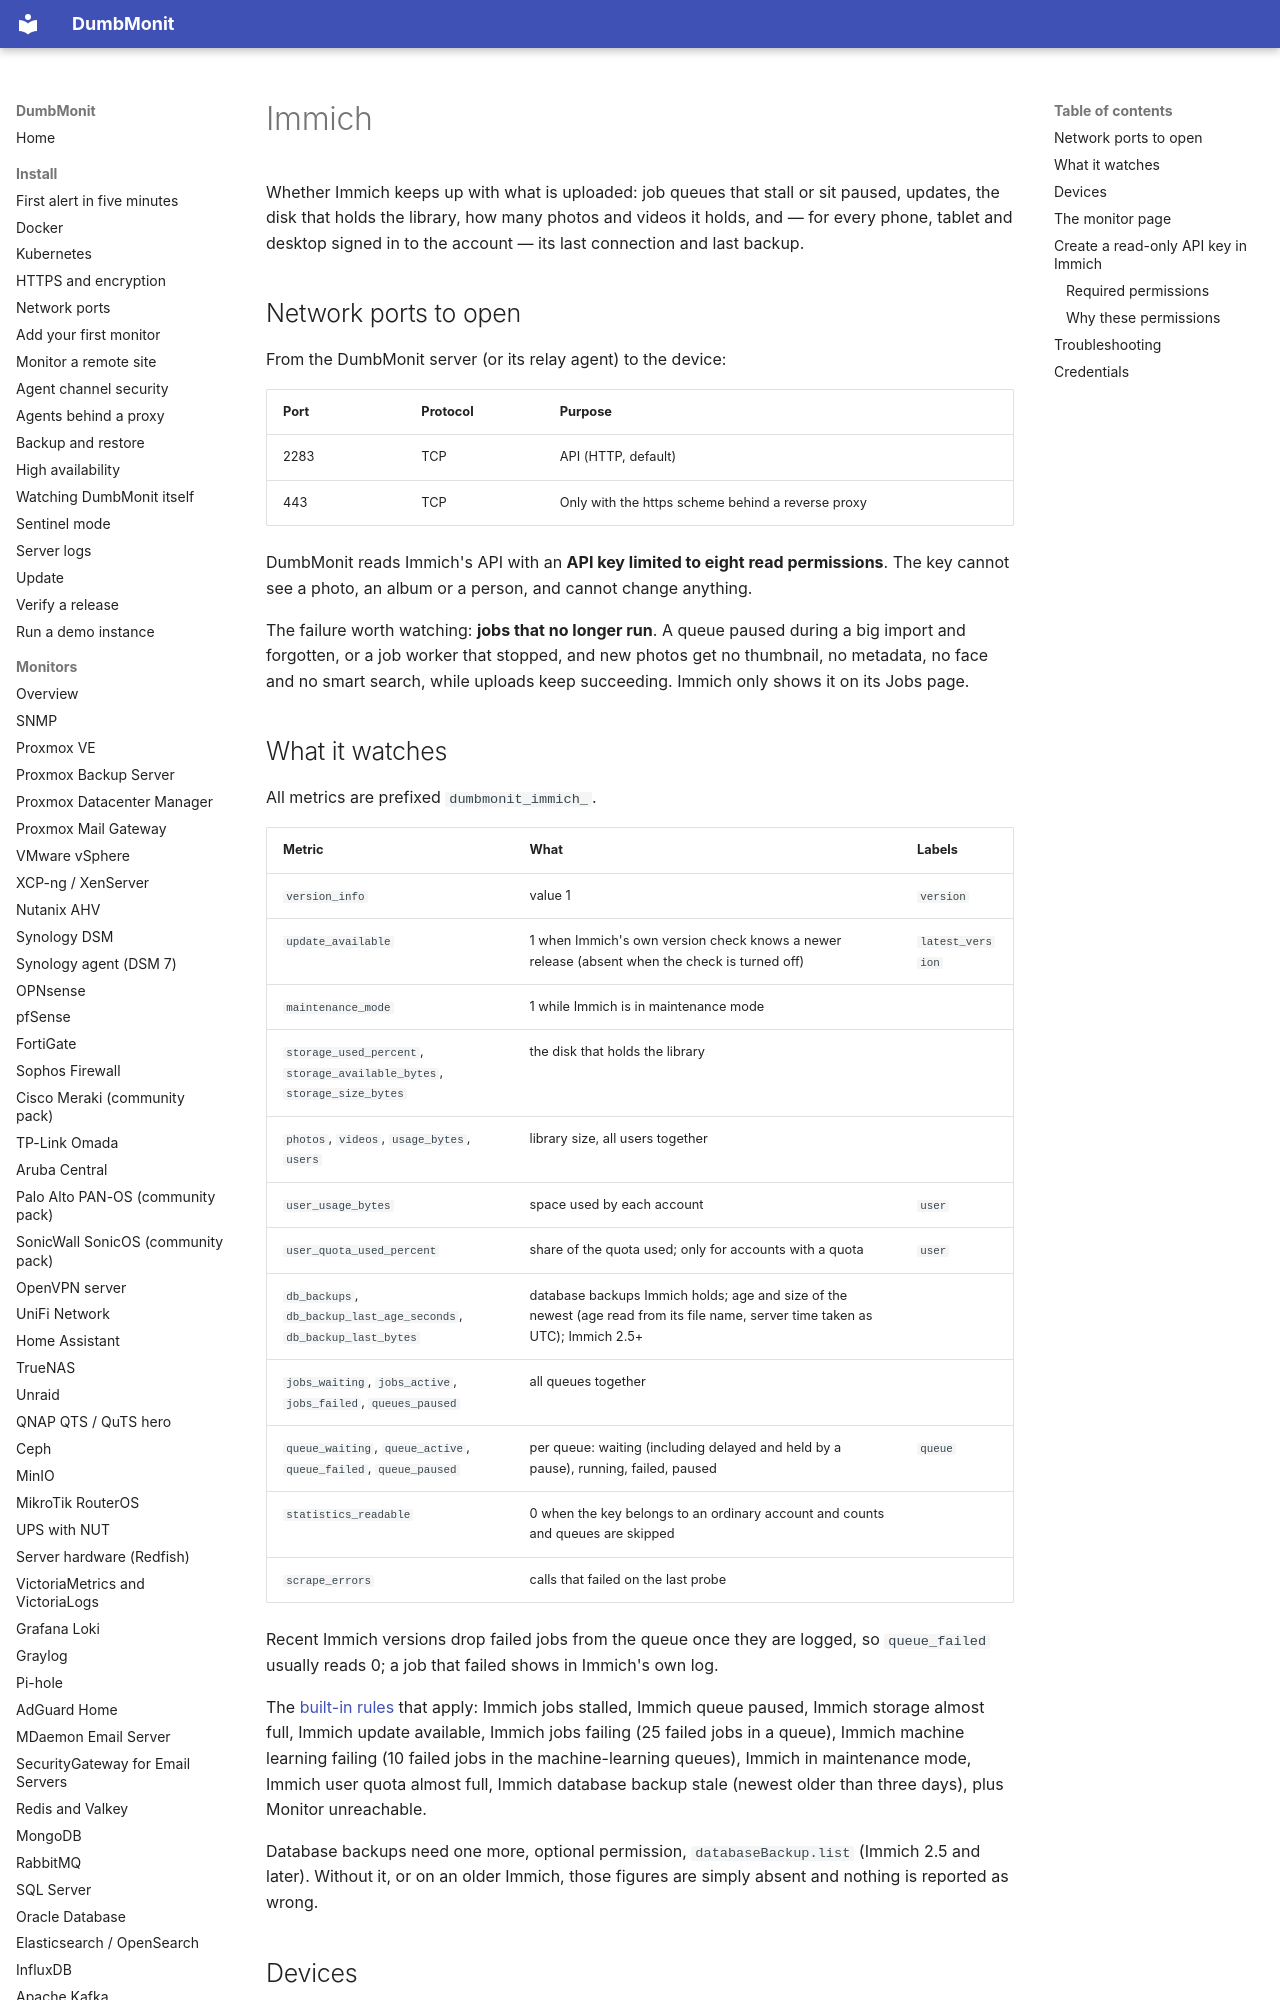

repository: Deni7/dumbmonit · page: devices/immich/index.html · generator: mkdocs

# Immich

Whether Immich keeps up with what is uploaded: job queues that stall or sit
paused, updates, the disk that holds the library, how many photos and videos
it holds, and — for every phone, tablet and desktop signed in to the account —
its last connection and last backup.

## Network ports to open

From the DumbMonit server (or its relay agent) to the device:

| Port | Protocol | Purpose |
|---|---|---|
| 2283 | TCP | API (HTTP, default) |
| 443 | TCP | Only with the https scheme behind a reverse proxy |

DumbMonit reads Immich's API with an **API key limited to eight read
permissions**. The key cannot see a photo, an album or a person, and cannot
change anything.

The failure worth watching: **jobs that no longer run**. A queue paused during
a big import and forgotten, or a job worker that stopped, and new photos get no
thumbnail, no metadata, no face and no smart search, while uploads keep
succeeding. Immich only shows it on its Jobs page.

## What it watches

All metrics are prefixed `dumbmonit_immich_`.

| Metric | What | Labels |
|---|---|---|
| `version_info` | value 1 | `version` |
| `update_available` | 1 when Immich's own version check knows a newer release (absent when the check is turned off) | `latest_version` |
| `maintenance_mode` | 1 while Immich is in maintenance mode | |
| `storage_used_percent`, `storage_available_bytes`, `storage_size_bytes` | the disk that holds the library | |
| `photos`, `videos`, `usage_bytes`, `users` | library size, all users together | |
| `user_usage_bytes` | space used by each account | `user` |
| `user_quota_used_percent` | share of the quota used; only for accounts with a quota | `user` |
| `db_backups`, `db_backup_last_age_seconds`, `db_backup_last_bytes` | database backups Immich holds; age and size of the newest (age read from its file name, server time taken as UTC); Immich 2.5+ | |
| `jobs_waiting`, `jobs_active`, `jobs_failed`, `queues_paused` | all queues together | |
| `queue_waiting`, `queue_active`, `queue_failed`, `queue_paused` | per queue: waiting (including delayed and held by a pause), running, failed, paused | `queue` |
| `statistics_readable` | 0 when the key belongs to an ordinary account and counts and queues are skipped | |
| `scrape_errors` | calls that failed on the last probe | |

Recent Immich versions drop failed jobs from the queue once they are logged, so
`queue_failed` usually reads 0; a job that failed shows in Immich's own log.

The [built-in rules](../alerting/rules.md#self-hosted-applications) that apply:
Immich jobs stalled, Immich queue paused, Immich storage almost full, Immich
update available, Immich jobs failing (25 failed jobs in a queue), Immich
machine learning failing (10 failed jobs in the machine-learning queues),
Immich in maintenance mode, Immich user quota almost full, Immich database
backup stale (newest older than three days), plus Monitor unreachable.

Database backups need one more, optional permission, `databaseBackup.list`
(Immich 2.5 and later). Without it, or on an older Immich, those figures are
simply absent and nothing is reported as wrong.
